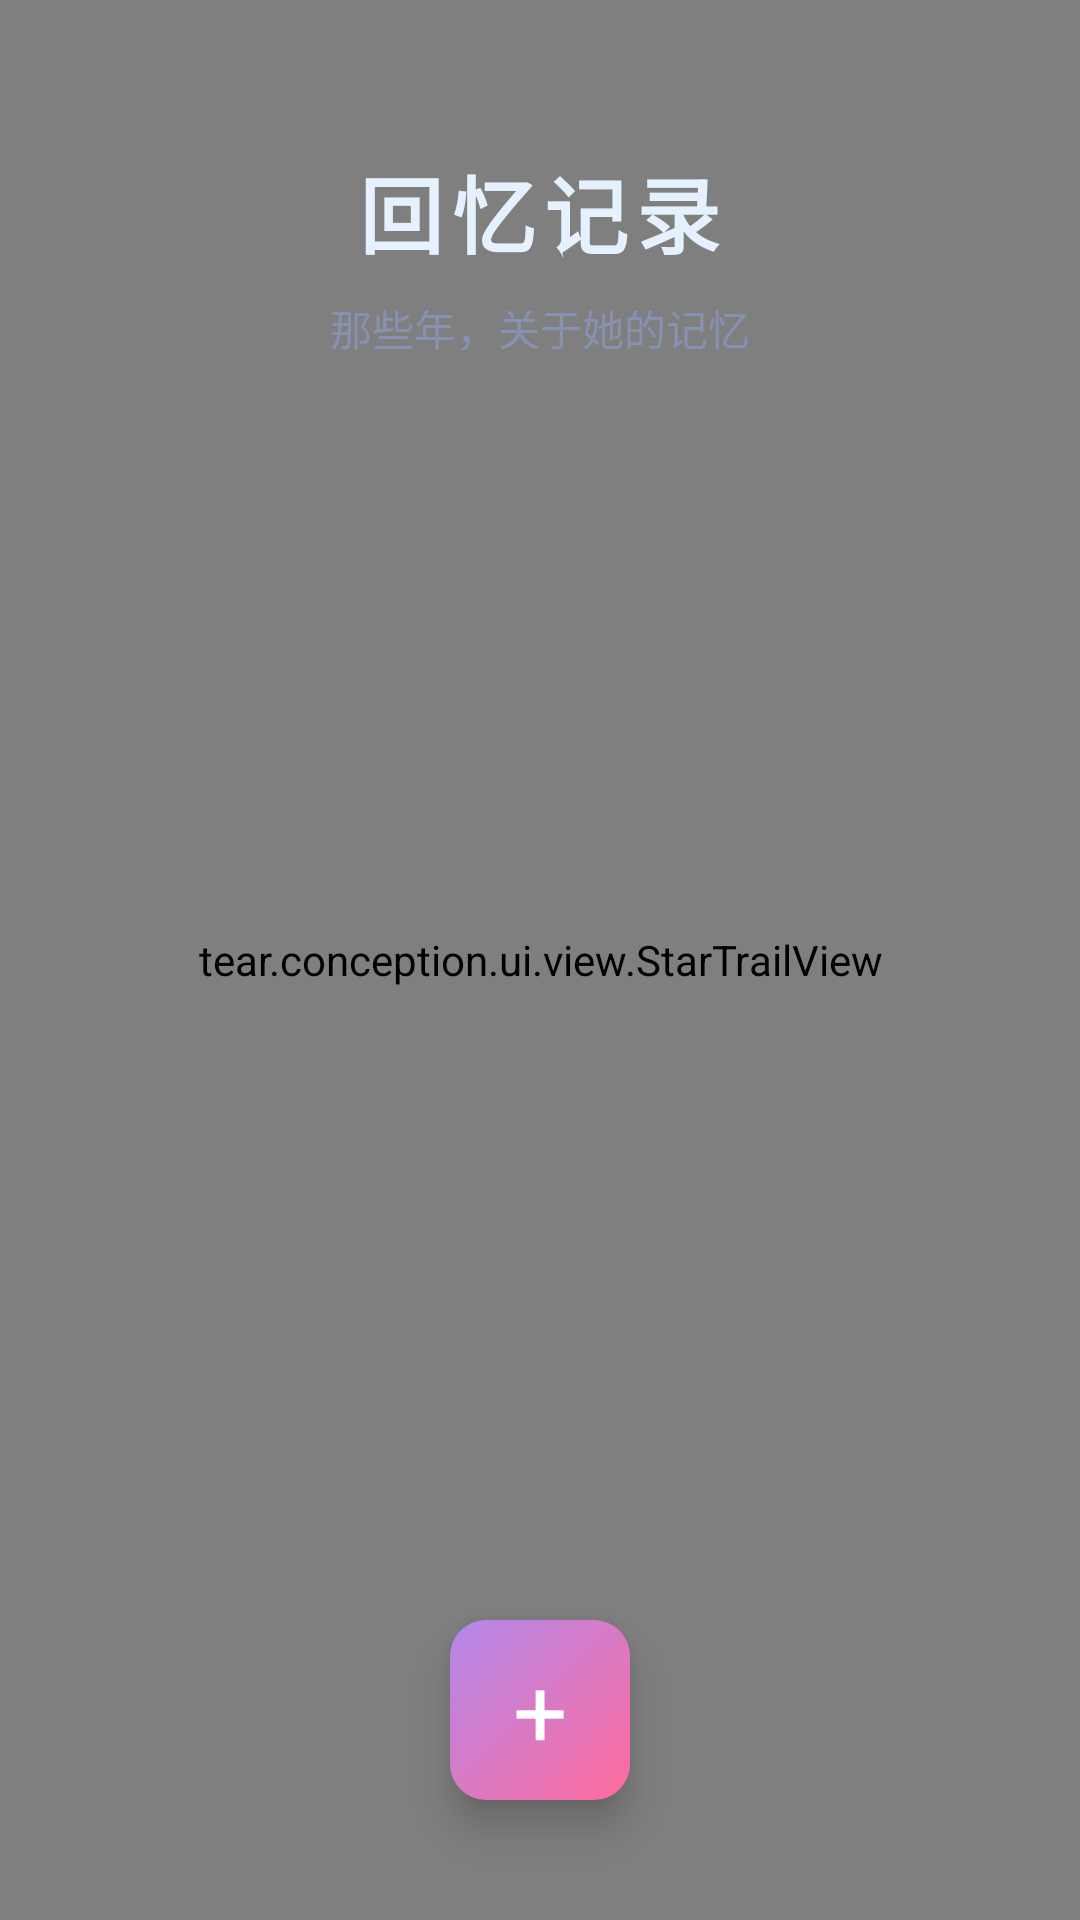

The Android layout XML behind this screen, and the referenced resources:
<!-- AndroidManifest.xml: activity theme StarTrailTheme -->
<!-- res/layout/activity_memory_record.xml -->
<?xml version="1.0" encoding="utf-8"?>
<FrameLayout
    xmlns:android="http://schemas.android.com/apk/res/android"
    android:layout_width="match_parent"
    android:layout_height="match_parent"
    android:background="@drawable/bg_star_trail">

    <tear.conception.ui.view.StarTrailView
        android:id="@+id/star_trail_view"
        android:layout_width="match_parent"
        android:layout_height="match_parent"/>

    <LinearLayout
        android:layout_width="match_parent"
        android:layout_height="match_parent"
        android:orientation="vertical">

        <LinearLayout
            android:layout_width="match_parent"
            android:layout_height="wrap_content"
            android:orientation="vertical"
            android:gravity="center_horizontal"
            android:paddingTop="50dp"
            android:paddingBottom="20dp">

            <TextView
                android:layout_width="wrap_content"
                android:layout_height="wrap_content"
                android:text="回忆记录"
                android:textSize="28sp"
                android:textColor="@color/star_trail_text"
                android:textStyle="bold"
                android:letterSpacing="0.1"/>

            <TextView
                android:layout_width="wrap_content"
                android:layout_height="wrap_content"
                android:layout_marginTop="8dp"
                android:text="那些年，关于她的记忆"
                android:textSize="14sp"
                android:textColor="@color/star_trail_text_secondary"/>

        </LinearLayout>

        <ScrollView
            android:layout_width="match_parent"
            android:layout_height="match_parent"
            android:fillViewport="true"
            android:scrollbars="none"
            android:paddingLeft="20dp"
            android:paddingRight="20dp"
            android:paddingBottom="30dp">

            <LinearLayout
                android:id="@+id/memory_list_container"
                android:layout_width="match_parent"
                android:layout_height="wrap_content"
                android:orientation="vertical"/>

        </ScrollView>

    </LinearLayout>

    <TextView
        android:id="@+id/tv_empty_hint"
        android:layout_width="wrap_content"
        android:layout_height="wrap_content"
        android:layout_gravity="center"
        android:text="还没有回忆记录\n点击下方按钮添加第一条回忆"
        android:textSize="16sp"
        android:textColor="@color/star_trail_text_secondary"
        android:gravity="center"
        android:lineSpacingExtra="8dp"
        android:visibility="gone"/>

    <FrameLayout
        android:id="@+id/add_memory_button"
        android:layout_width="60dp"
        android:layout_height="60dp"
        android:layout_gravity="bottom|center_horizontal"
        android:layout_marginBottom="40dp"
        android:background="@drawable/bg_btn_star_accept"
        android:clickable="true"
        android:focusable="true"
        android:elevation="8dp">

        <TextView
            android:layout_width="wrap_content"
            android:layout_height="wrap_content"
            android:layout_gravity="center"
            android:text="+"
            android:textSize="32sp"
            android:textColor="@color/white"/>

    </FrameLayout>

</FrameLayout>
<!-- resources referenced by this layout -->
<resources>
  <color name="star_trail_text">#E6F1FF</color>
  <color name="star_trail_text_secondary">#8892B0</color>
  <color name="white">#FFFFFF</color>
  <!-- drawable bg_btn_star_accept (drawable) -->
  <?xml version="1.0" encoding="utf-8"?>
  <shape xmlns:android="http://schemas.android.com/apk/res/android"
      android:shape="rectangle">
      <corners android:radius="12dp"/>
      <gradient
          android:angle="135"
          android:startColor="@color/star_trail_pink"
          android:endColor="@color/star_trail_purple"/>
  </shape>
  <!-- drawable bg_star_trail (drawable) -->
  <?xml version="1.0" encoding="utf-8"?>
  <shape xmlns:android="http://schemas.android.com/apk/res/android">
      <gradient
          android:angle="270"
          android:startColor="@color/star_trail_bg"
          android:centerColor="@color/star_trail_bg_light"
          android:endColor="@color/star_trail_bg"/>
  </shape>
  <style name="StarTrailTheme" parent="@android:style/Theme.Material.NoActionBar">
          <item name="android:colorPrimary">@color/star_trail_pink</item>
          <item name="android:colorPrimaryDark">@color/star_trail_bg</item>
          <item name="android:colorAccent">@color/star_trail_accent</item>
          <item name="android:windowBackground">@color/star_trail_bg</item>
          <item name="android:statusBarColor">@android:color/transparent</item>
          <item name="android:navigationBarColor">@color/star_trail_bg</item>
      </style>
  <color name="star_trail_pink">#FF6B9D</color>
  <color name="star_trail_purple">#B388EB</color>
  <color name="star_trail_bg">#0A192F</color>
  <color name="star_trail_bg_light">#112240</color>
  <color name="star_trail_accent">#64FFDA</color>
</resources>
